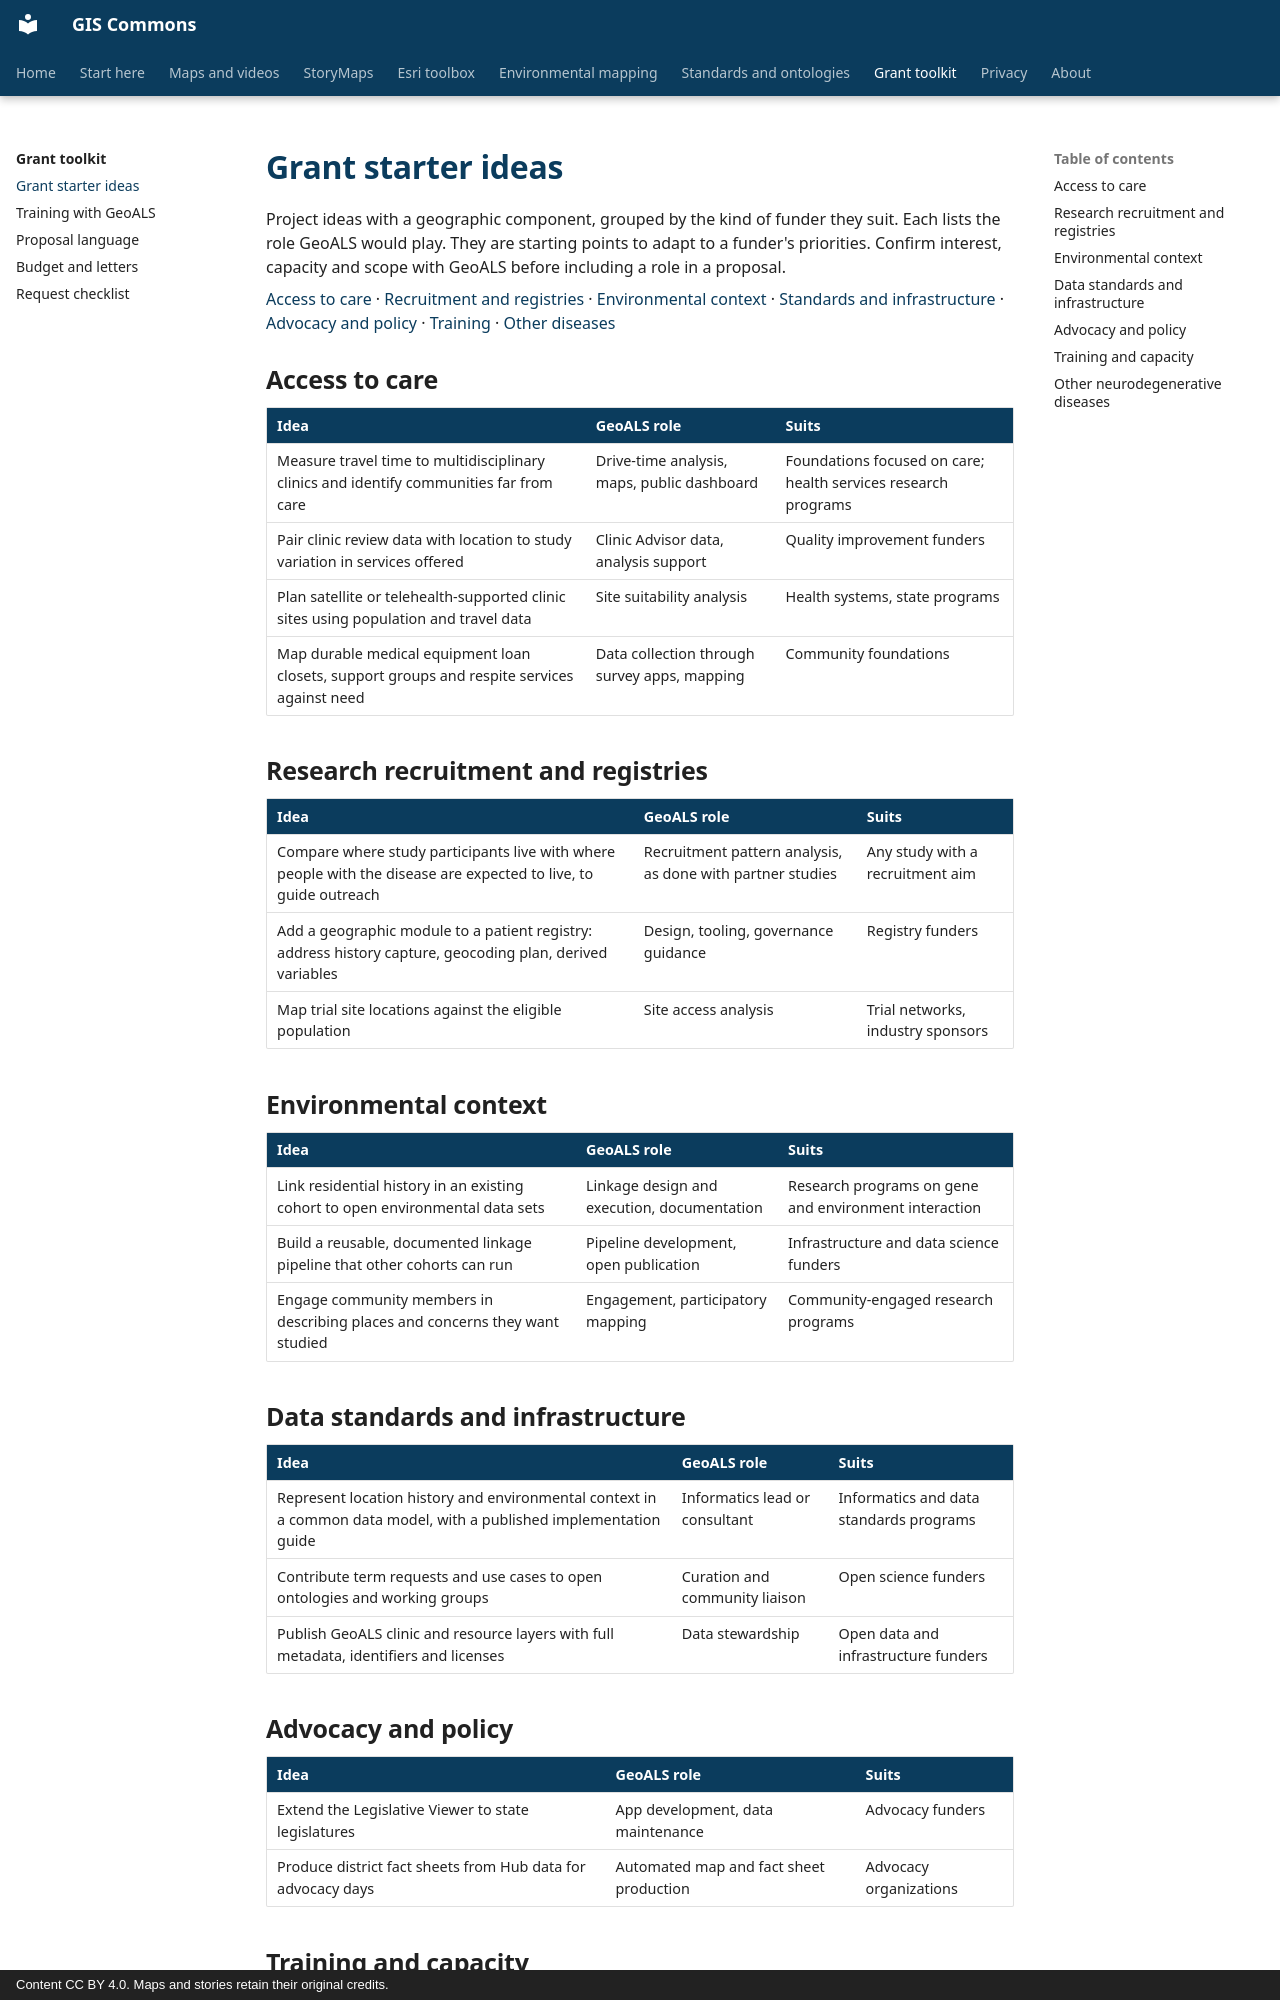

repository: BoyceLab/gis-commons · page: grants/starter-ideas/index.html · generator: mkdocs · copyright: Content CC BY 4.0. Maps and stories retain their original credits.

# Grant starter ideas

Project ideas with a geographic component, grouped by the kind of funder they suit. Each lists the role GeoALS would play. They are starting points to adapt to a funder's priorities. Confirm interest, capacity and scope with GeoALS before including a role in a proposal.

<p><a href="#access-to-care">Access to care</a> · <a href="#research-recruitment-and-registries">Recruitment and registries</a> · <a href="#environmental-context">Environmental context</a> · <a href="#data-standards-and-infrastructure">Standards and infrastructure</a> · <a href="#advocacy-and-policy">Advocacy and policy</a> · <a href="#training-and-capacity">Training</a> · <a href="#other-neurodegenerative-diseases">Other diseases</a></p>

## Access to care

| Idea | GeoALS role | Suits |
|---|---|---|
| Measure travel time to multidisciplinary clinics and identify communities far from care | Drive-time analysis, maps, public dashboard | Foundations focused on care; health services research programs |
| Pair clinic review data with location to study variation in services offered | Clinic Advisor data, analysis support | Quality improvement funders |
| Plan satellite or telehealth-supported clinic sites using population and travel data | Site suitability analysis | Health systems, state programs |
| Map durable medical equipment loan closets, support groups and respite services against need | Data collection through survey apps, mapping | Community foundations |

## Research recruitment and registries

| Idea | GeoALS role | Suits |
|---|---|---|
| Compare where study participants live with where people with the disease are expected to live, to guide outreach | Recruitment pattern analysis, as done with partner studies | Any study with a recruitment aim |
| Add a geographic module to a patient registry: address history capture, geocoding plan, derived variables | Design, tooling, governance guidance | Registry funders |
| Map trial site locations against the eligible population | Site access analysis | Trial networks, industry sponsors |

## Environmental context

| Idea | GeoALS role | Suits |
|---|---|---|
| Link residential history in an existing cohort to open environmental data sets | Linkage design and execution, documentation | Research programs on gene and environment interaction |
| Build a reusable, documented linkage pipeline that other cohorts can run | Pipeline development, open publication | Infrastructure and data science funders |
| Engage community members in describing places and concerns they want studied | Engagement, participatory mapping | Community-engaged research programs |

## Data standards and infrastructure

| Idea | GeoALS role | Suits |
|---|---|---|
| Represent location history and environmental context in a common data model, with a published implementation guide | Informatics lead or consultant | Informatics and data standards programs |
| Contribute term requests and use cases to open ontologies and working groups | Curation and community liaison | Open science funders |
| Publish GeoALS clinic and resource layers with full metadata, identifiers and licenses | Data stewardship | Open data and infrastructure funders |

## Advocacy and policy

| Idea | GeoALS role | Suits |
|---|---|---|
| Extend the Legislative Viewer to state legislatures | App development, data maintenance | Advocacy funders |
| Produce district fact sheets from Hub data for advocacy days | Automated map and fact sheet production | Advocacy organizations |
